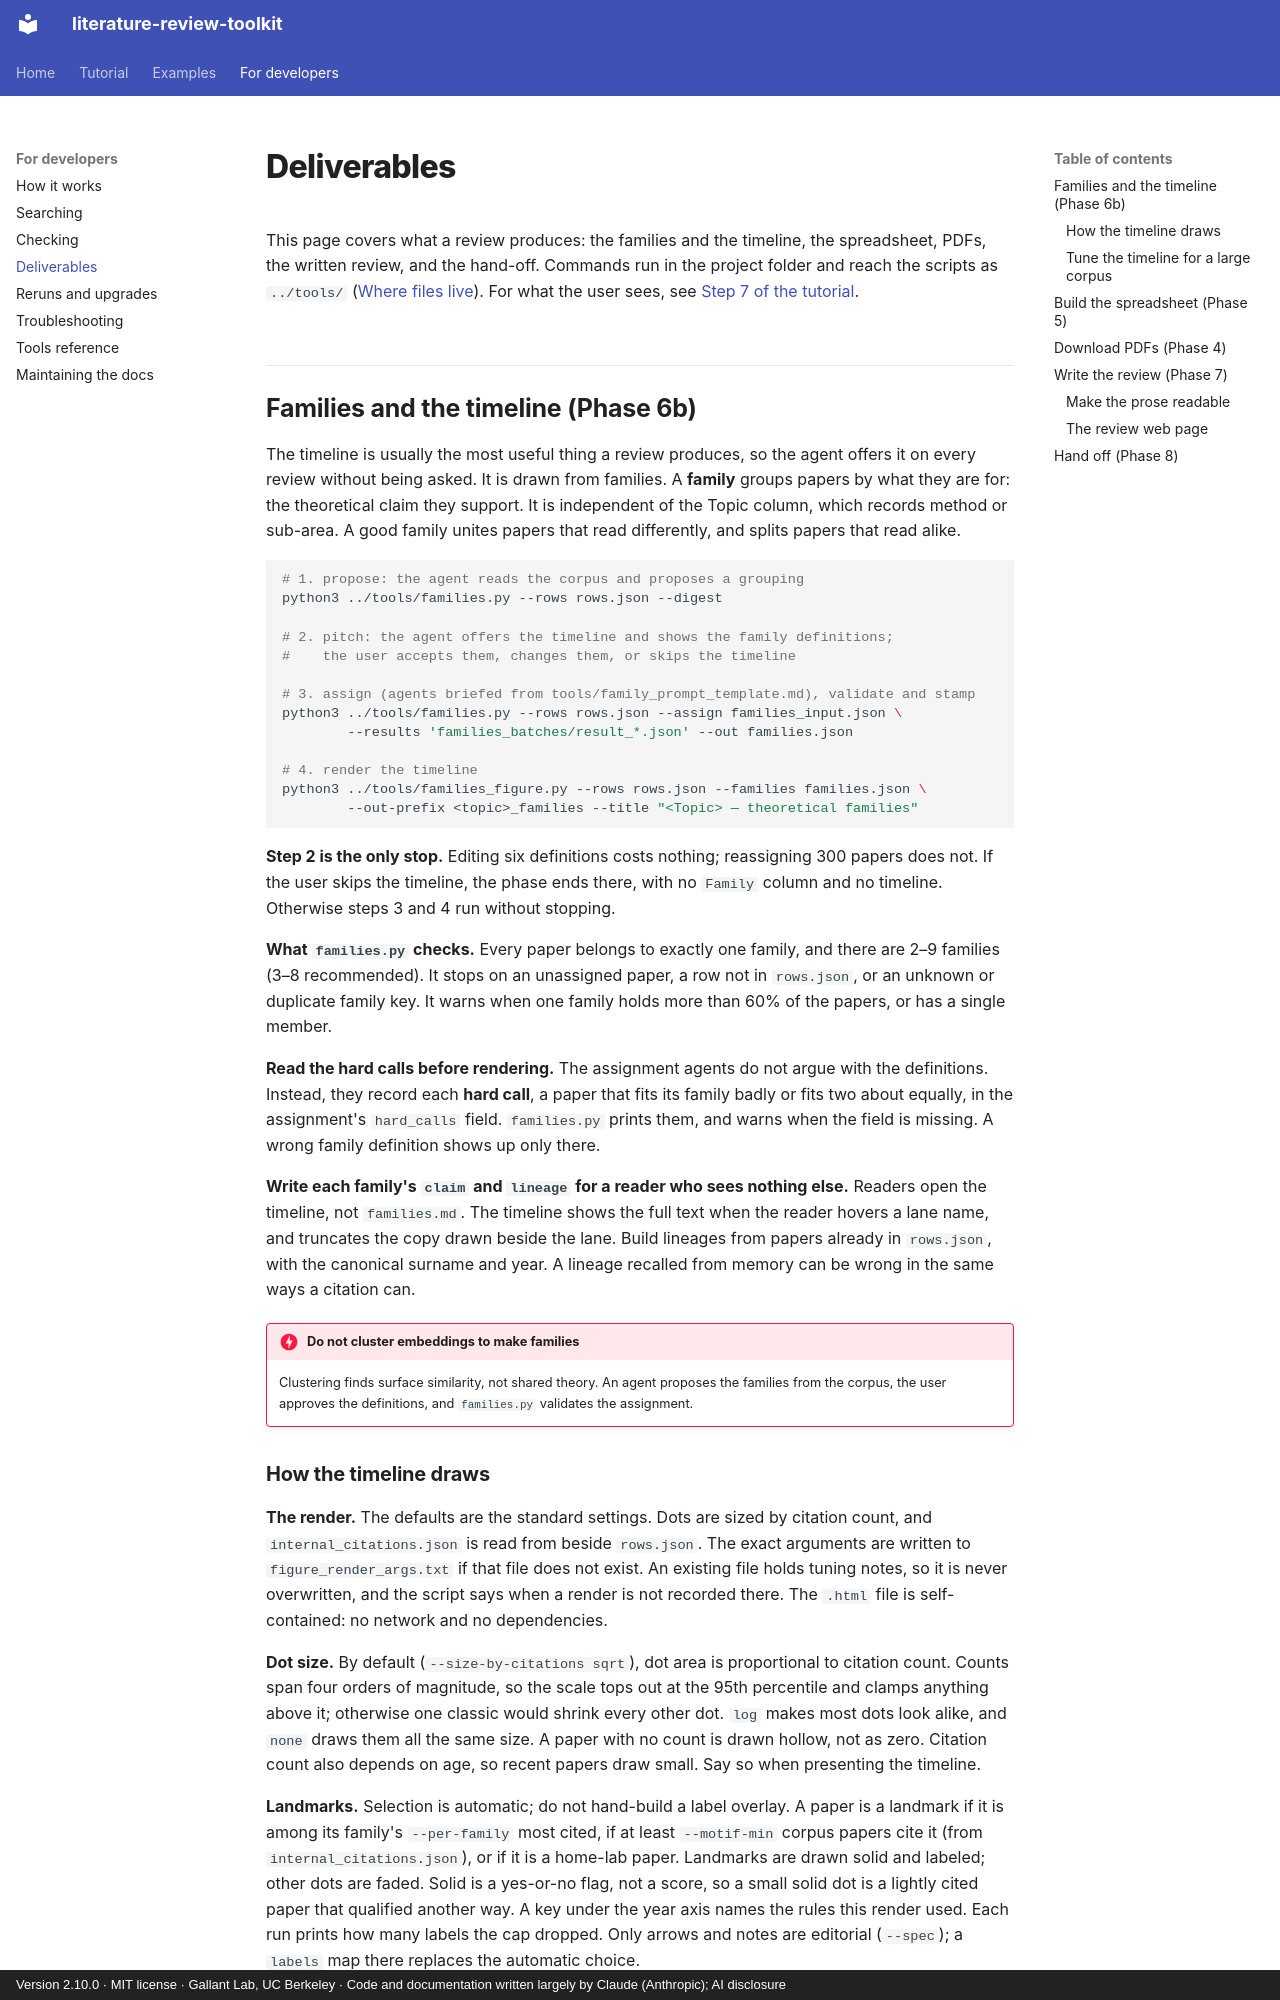

repository: gallantlab/literature-review-toolkit · page: deliverables/index.html · generator: mkdocs · copyright: Version 2.10.0 · MIT license · Gallant Lab, UC Berkeley · Code and documentation written largely by Claude (Anthropic); AI disclosure

# Deliverables

This page covers what a review produces: the families and the timeline, the
spreadsheet, PDFs, the written review, and the hand-off. Commands run in the
project folder and reach the scripts as `../tools/`
([Where files live](pipeline.md#where-files-live)). For what the user sees, see
[Step 7 of the tutorial](tutorial.md#step-7-read-the-results).

## Families and the timeline (Phase 6b)

The timeline is usually the most useful thing a review produces, so the agent
offers it on every review without being asked. It is drawn from families. A
**family** groups papers by what they are for: the theoretical claim they
support. It is independent of the Topic column, which records method or
sub-area. A good family unites papers that read differently, and splits papers
that read alike.

```bash
# 1. propose: the agent reads the corpus and proposes a grouping
python3 ../tools/families.py --rows rows.json --digest

# 2. pitch: the agent offers the timeline and shows the family definitions;
#    the user accepts them, changes them, or skips the timeline

# 3. assign (agents briefed from tools/family_prompt_template.md), validate and stamp
python3 ../tools/families.py --rows rows.json --assign families_input.json \
        --results 'families_batches/result_*.json' --out families.json

# 4. render the timeline
python3 ../tools/families_figure.py --rows rows.json --families families.json \
        --out-prefix <topic>_families --title "<Topic> — theoretical families"
```

**Step 2 is the only stop.** Editing six definitions costs nothing; reassigning
300 papers does not. If the user skips the timeline, the phase ends there, with no
`Family` column and no timeline. Otherwise steps 3 and 4 run without stopping.

**What `families.py` checks.** Every paper belongs to exactly one family, and
there are 2–9 families (3–8 recommended). It stops on an unassigned paper, a row
not in `rows.json`, or an unknown or duplicate family key. It warns when one
family holds more than 60% of the papers, or has a single member.

**Read the hard calls before rendering.** The assignment agents do not argue with
the definitions. Instead, they record each **hard call**, a paper that fits its
family badly or fits two about equally, in the assignment's `hard_calls` field.
`families.py` prints them, and warns when the field is missing. A wrong family
definition shows up only there.

**Write each family's `claim` and `lineage` for a reader who sees nothing else.**
Readers open the timeline, not `families.md`. The timeline shows the full text
when the reader hovers a lane name, and truncates the copy drawn beside the lane.
Build lineages from papers already in `rows.json`, with the canonical surname and
year. A lineage recalled from memory can be wrong in the same ways a citation can.

!!! danger "Do not cluster embeddings to make families"
    Clustering finds surface similarity, not shared theory. An agent proposes the
    families from the corpus, the user approves the definitions, and
    `families.py` validates the assignment.
